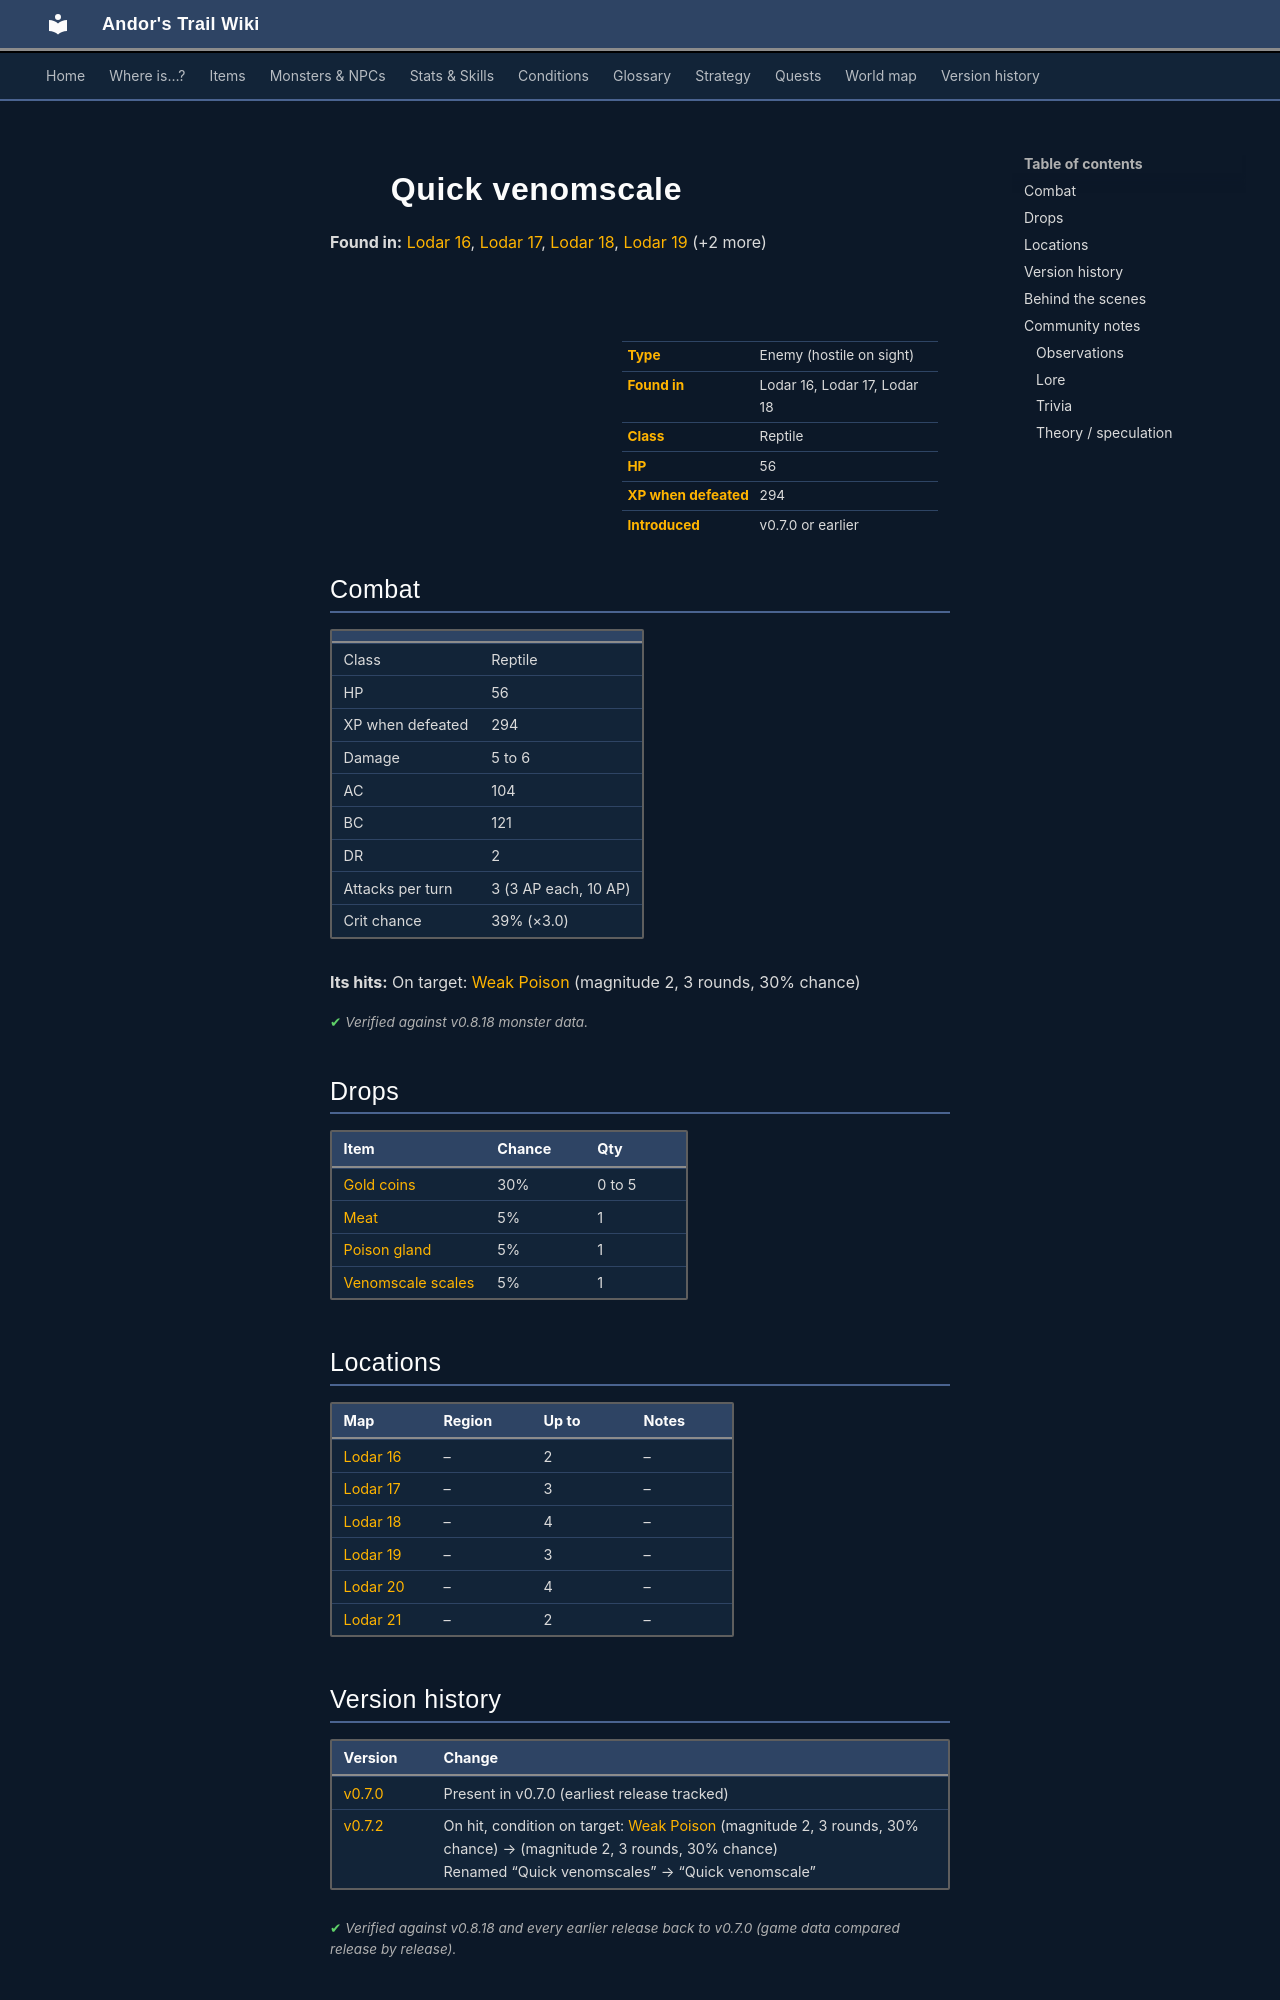

repository: asdfghjkl628/Andor-s-Trail-Wikiiii · page: monsters/vscale5/index.html · generator: mkdocs

---
description: "Quick venomscale is an enemy in Andor's Trail (reptile) with 56 HP, worth 294 XP, found in Lodar 16, Lodar 17, Lodar 18. Drops: Gold coins, Meat, Poison gland, Venomscale scales."
---

# ![](../assets/icons/monsters/monsters_tometik4_22.png){ .sprite } Quick venomscale

**Found in:** [Lodar 16](../maps/lodar16.md), [Lodar 17](../maps/lodar17.md), [Lodar 18](../maps/lodar18.md), [Lodar 19](../maps/lodar19.md) (+2 more)

<div class="infobox" markdown>

<p class="ib-img"><img class="sprite" src="../../assets/icons/monsters/monsters_tometik4_22.png" alt=""></p>

| | |
|---|---|
| **Type** | Enemy (hostile on sight) |
| **Found in** | Lodar 16, Lodar 17, Lodar 18 |
| **Class** | Reptile |
| **HP** | 56 |
| **XP when defeated** | 294 |
| **Introduced** | v0.7.0 or earlier |

</div>

## Combat

| | |
|---|---|
| Class | Reptile |
| HP | 56 |
| XP when defeated | 294 |
| Damage | 5 to 6 |
| AC | 104 |
| BC | 121 |
| DR | 2 |
| Attacks per turn | 3 (3 AP each, 10 AP) |
| Crit chance | 39% (×3.0) |

**Its hits:** On target: [Weak Poison](../conditions/poison_weak.md) (magnitude 2, 3 rounds, 30% chance)


<p class="verified">Verified against v0.8.18 monster data.</p>

## Drops

| Item | Chance | Qty |
|---|---|---|
| [Gold coins](../items/gold.md) | 30% | 0 to 5 |
| [Meat](../items/meat.md) | 5% | 1 |
| [Poison gland](../items/gland.md) | 5% | 1 |
| [Venomscale scales](../items/venomscale.md) | 5% | 1 |

## Locations

| Map | Region | Up to | Notes |
|---|---|---|---|
| [Lodar 16](../maps/lodar16.md) | – | 2 | – |
| [Lodar 17](../maps/lodar17.md) | – | 3 | – |
| [Lodar 18](../maps/lodar18.md) | – | 4 | – |
| [Lodar 19](../maps/lodar19.md) | – | 3 | – |
| [Lodar 20](../maps/lodar20.md) | – | 4 | – |
| [Lodar 21](../maps/lodar21.md) | – | 2 | – |


## Version history

| Version | Change |
|---|---|
| [v0.7.0](../versions/0.7.0.md) | Present in v0.7.0 (earliest release tracked) |
| [v0.7.2](../versions/0.7.2.md) | On hit, condition on target: [Weak Poison](../conditions/poison_weak.md) (magnitude 2, 3 rounds, 30% chance) → (magnitude 2, 3 rounds, 30% chance)<br>Renamed “Quick venomscales” → “Quick venomscale” |

<p class="verified">Verified against v0.8.18 and every earlier release back to v0.7.0 (game data compared release by release).</p>


## Behind the scenes

*How the game data handles this character. Not needed for playing.*

??? info "How the XP value is calculated"

    The game computes each enemy's experience value when it loads the data (`MonsterTypeParser.java`):

    XP = ⌈(attacks per turn × attack chance × average damage × (1 + critical skill × critical multiplier) × 3 + HP × (1 + block chance) + 9 × damage resistance) × 0.7⌉

    Percentages are used as fractions (e.g. 60% = 0.6). Enemies whose attacks inflict a condition are worth 50 XP more. The More Exp skill adds a percentage on top.

??? info "Technical information"

    | | |
    |---|---|
    | Entry ID | `vscale5` |
    | Type (wiki) | Enemy |
    | Spawn group | `vscale2` |
    | Loot table | `vscale` |
    | Conversation | – |
    | Faction | – |
    | Movement | – |
    | Icon | `monsters_tometik4:22` |
    | Defined in | `res/raw/monsterlist_v070_lodarmaze.json` |

    Raw data:

    ```json
    {
     "id": "vscale5",
     "name": "Quick venomscale",
     "iconID": "monsters_tometik4:22",
     "maxHP": 56,
     "moveCost": 5,
     "monsterClass": "reptile",
     "attackDamage": {
      "min": 5,
      "max": 6
     },
     "spawnGroup": "vscale2",
     "droplistID": "vscale",
     "attackCost": 3,
     "attackChance": 104,
     "criticalSkill": 100,
     "criticalMultiplier": 3.0,
     "blockChance": 121,
     "damageResistance": 2,
     "hitEffect": {
      "conditionsTarget": [
       {
        "condition": "poison_weak",
        "magnitude": 2,
        "duration": 3,
        "chance": "30"
       }
      ]
     }
    }
    ```


## Community notes

<small>Written by players, not generated from game data. **Observations**: what players notice in-game · **Lore**: the in-world story · **Trivia**: real-world facts, references, development history · **Theory / speculation**: unconfirmed ideas; may just be unfinished content</small>
